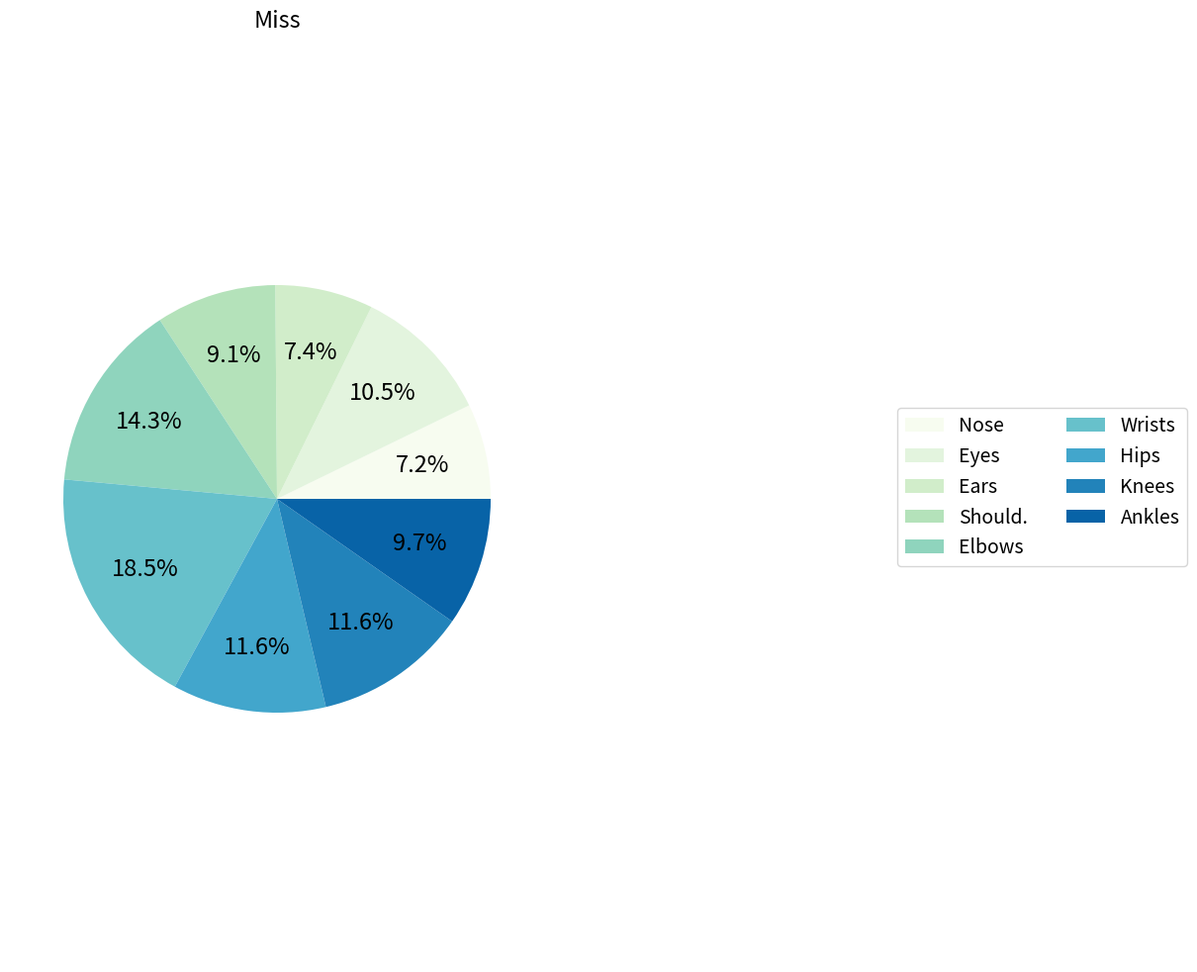
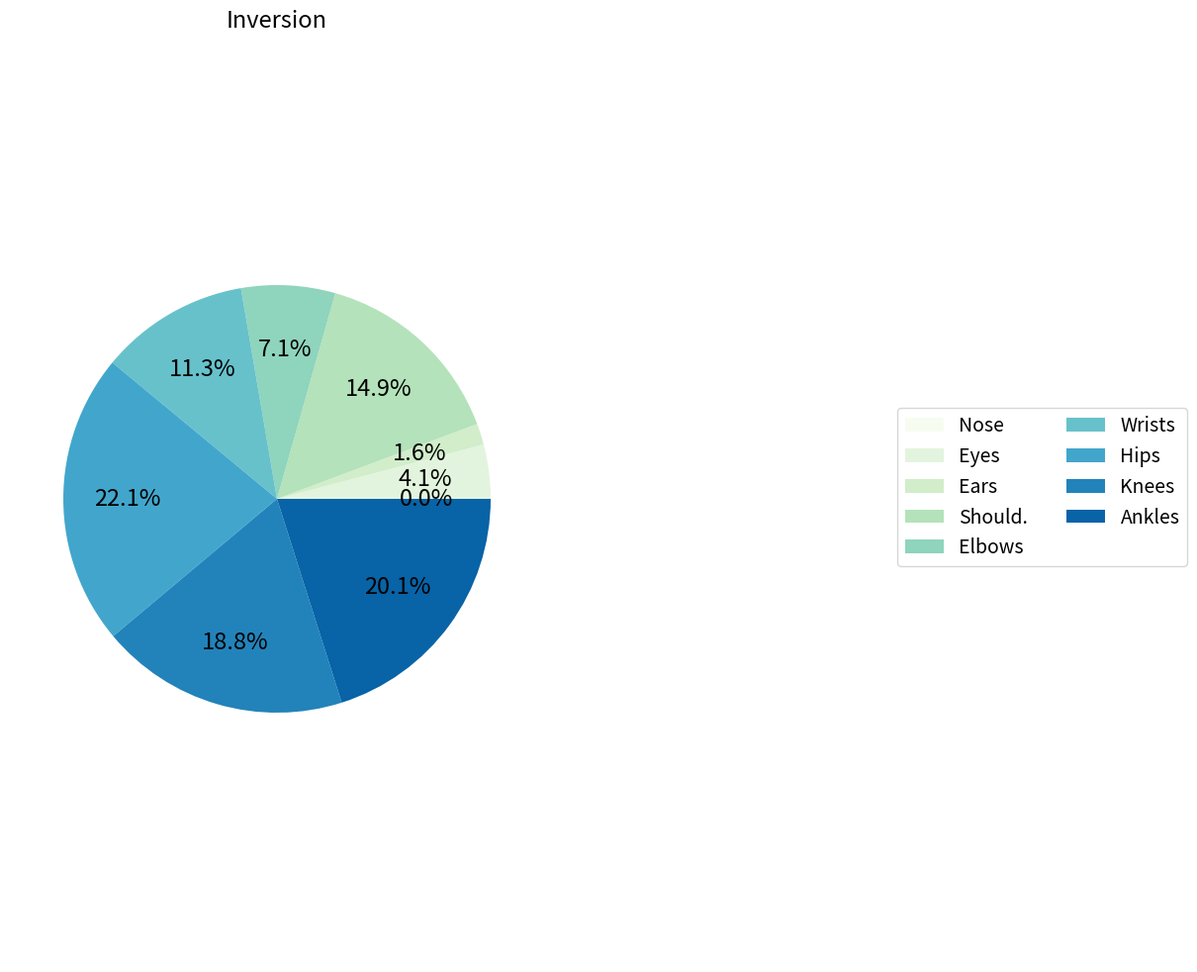
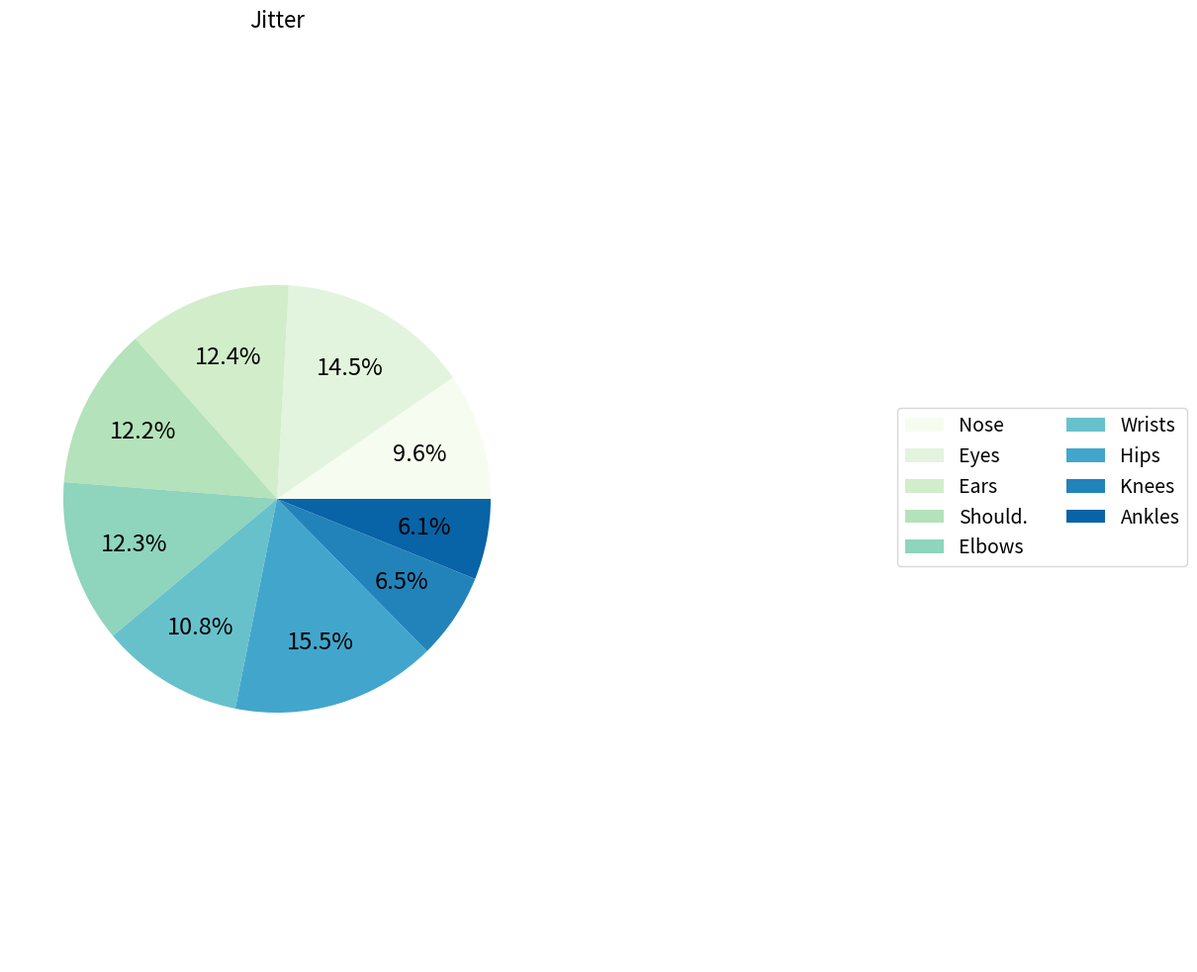
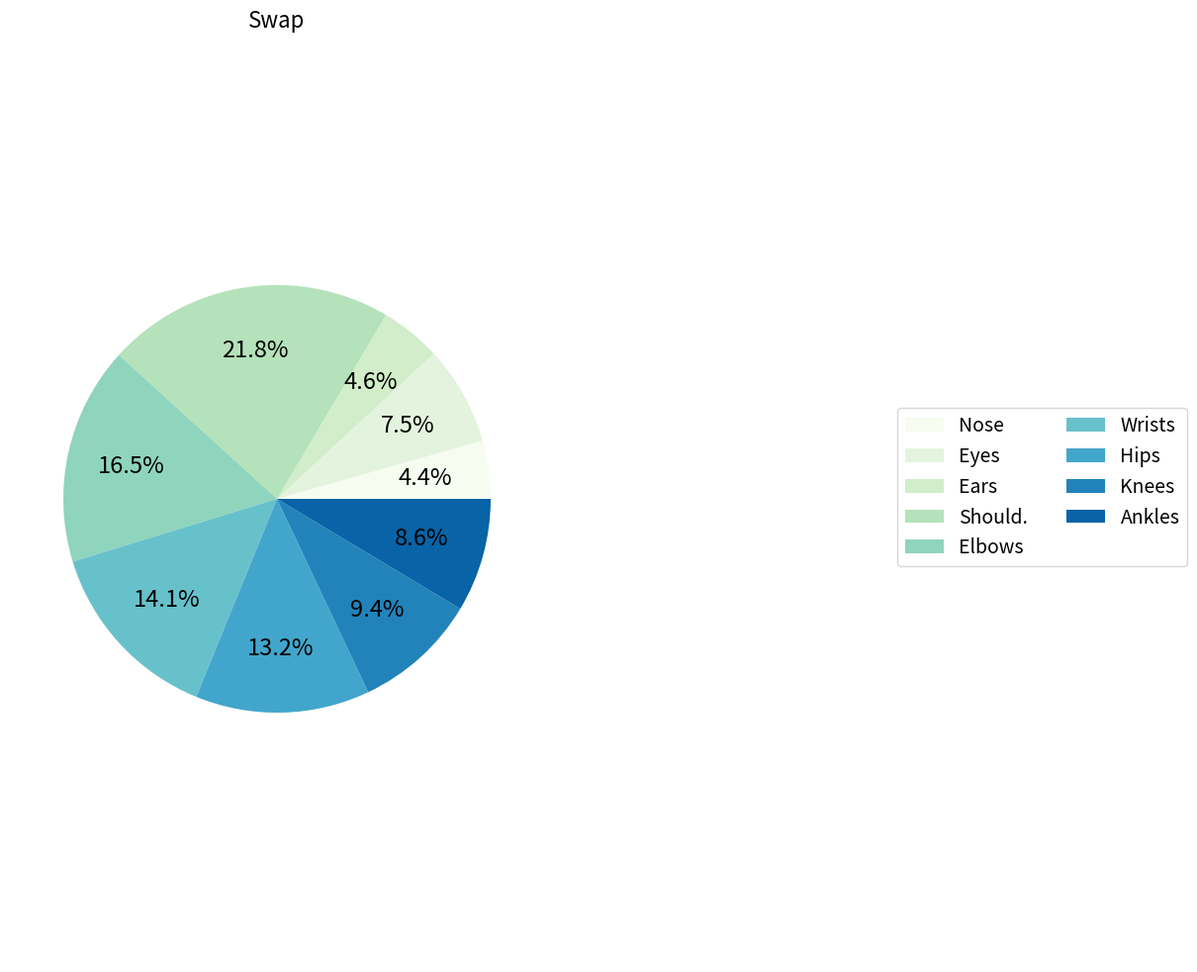

These charts were generated, in order, by the following Python code:
import matplotlib.pyplot as plt

labels = ['Nose', 'Eyes', 'Ears', 'Should.', 'Elbows', 'Wrists', 'Hips', 'Knees', 'Ankles']
fs = 17#14
fig1, ax1 = plt.subplots(figsize=(12, 12))
theme = plt.get_cmap('GnBu')
ax1.set_prop_cycle("color", [theme(1. * i / len(labels))
                             for i in range(len(labels))])
plt.gca().axis("equal")
missdata = [7.2, 10.5, 7.4, 9.1, 14.3, 18.5, 11.6, 11.6, 9.7]
patches, texts, _ = ax1.pie(missdata, autopct='%.1f%%', pctdistance=0.7, textprops={'fontsize': fs})
plt.title('Miss', fontsize=17)
plt.legend(patches,labels, bbox_to_anchor=(1,0.5), loc="center right",
                          bbox_transform=plt.gcf().transFigure, ncol=2, fontsize=14)
plt.subplots_adjust(left=0.0, bottom=0.1, right=0.45)
fig1.savefig("piechart-miss.svg")

plt.clf()

fig1, ax1 = plt.subplots(figsize=(12, 12))
theme = plt.get_cmap('GnBu')
ax1.set_prop_cycle("color", [theme(1. * i / len(labels))
                             for i in range(len(labels))])
plt.gca().axis("equal")
inversiondata = [0.0, 4.1, 1.6, 14.9, 7.1, 11.3, 22.1, 18.8, 20.1]
patches, texts, _ = ax1.pie(inversiondata, autopct='%.1f%%', pctdistance=0.7, textprops={'fontsize': fs})
plt.title('Inversion', fontsize=17)
plt.legend(patches,labels, bbox_to_anchor=(1,0.5), loc="center right",
                          bbox_transform=plt.gcf().transFigure, ncol=2, fontsize=14)
plt.subplots_adjust(left=0.0, bottom=0.1, right=0.45)
fig1.savefig("piechart-inversion.svg")

plt.clf()


fig1, ax1 = plt.subplots(figsize=(12, 12))
theme = plt.get_cmap('GnBu')
ax1.set_prop_cycle("color", [theme(1. * i / len(labels))
                             for i in range(len(labels))])
plt.gca().axis("equal")
jitterdata = [9.6, 14.5, 12.4, 12.2, 12.3, 10.8, 15.5, 6.5, 6.1]
patches, texts, _ = ax1.pie(jitterdata, autopct='%.1f%%', pctdistance=0.7, textprops={'fontsize': fs})
plt.title('Jitter', fontsize=16)
plt.legend(patches,labels, bbox_to_anchor=(1,0.5), loc="center right",
                          bbox_transform=plt.gcf().transFigure, ncol=2, fontsize=14)
plt.subplots_adjust(left=0.0, bottom=0.1, right=0.45)
fig1.savefig("piechart-jitter.svg")

plt.clf()


fig1, ax1 = plt.subplots(figsize=(12, 12))
theme = plt.get_cmap('GnBu')
ax1.set_prop_cycle("color", [theme(1. * i / len(labels))
                             for i in range(len(labels))])
plt.gca().axis("equal")
swapdata = [4.4, 7.5, 4.6, 21.8, 16.5, 14.1, 13.2, 9.4, 8.6]
patches, texts, _ = ax1.pie(swapdata, autopct='%.1f%%', pctdistance=0.7, textprops={'fontsize': fs})
plt.title('Swap', fontsize=16)
plt.legend(patches,labels, bbox_to_anchor=(1,0.5), loc="center right",
                          bbox_transform=plt.gcf().transFigure, ncol=2, fontsize=14)
plt.subplots_adjust(left=0.0, bottom=0.1, right=0.45)
fig1.savefig("piechart-swap.svg")

plt.clf()
